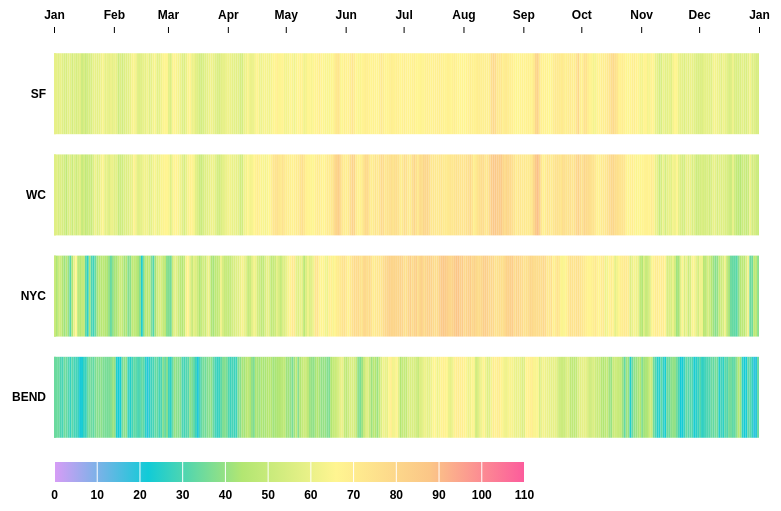
D3 v6 page, settled after 480 driven frames (8 s of simulated time); the page loaded 1 data file(s).


// ── index.js
const parseTime = d3.timeParse('%Y-%m-%d');

const load = async () => {
  const data = await d3.csv(
    'data.csv',
    ({ index, location, date, temperature }) => ({
      index: +index,
      location: location,
      date: parseTime(date),
      temperature: +temperature,
      index: +index,
    })
  );
  draw(data);
};

const draw = data => {
  //chart
  const margin = { top: 25, right: 15, bottom: 0, left: 80 };
  const width = 800 - margin.left - margin.right;
  const height = 450 - margin.top - margin.bottom;
  const svg = d3
    .select('#chart')
    .append('svg')
    .attr('width', width + margin.left + margin.right)
    .attr('height', height + margin.top + margin.bottom)
    .append('g')
    .attr('transform', `translate(${margin.left}, ${margin.top})`);
  const x1 = d3
    .scaleBand()
    .domain([...Array(365).keys()])
    .range([0, width]);
  const x2 = d3
    .scaleTime()
    .domain([new Date('01-01-2025'), new Date('01-01-2026')])
    .range([0, width]);
  const y = d3
    .scaleBand()
    .domain(data.map(d => d.location))
    .range([0, height])
    .padding(0.2);
  const color = d3
    .scaleLinear()
    .domain([0, 20, 40, 60, 90, 110])
    .range(['#d89cf6', '#11cbd7', '#b2e672', '#fff591', '#fbc687', '#fc5c9c']);
  const xAxis = g =>
    g.call(d3.axisTop(x2).tickSizeOuter(0).tickFormat(d3.timeFormat('%b')));
  const yAxis = g => g.call(d3.axisLeft(y).tickSize(0));
  const gx = svg
    .append('g')
    .attr('class', 'axis')
    .call(xAxis)
    .call(g => g.select('.domain').remove())
    .selectAll('text')
    .attr('transform', 'translate(0,-5)');
  const gy = svg
    .append('g')
    .attr('class', 'axis')
    .call(yAxis)
    .call(g => g.select('.domain').remove())
    .selectAll('text')
    .attr('transform', 'translate(-5,0)');
  const rect = svg
    .selectAll('rect')
    .data(data)
    .join('rect')
    .attr('x', d => x1(d.index))
    .attr('y', d => y(d.location))
    .attr('width', x1.bandwidth())
    .attr('height', y.bandwidth())
    .attr('fill', d => color(d.temperature));
  //legend
  const l = d3
    .scaleLinear()
    .domain(d3.extent(color.domain()))
    .range([0, width / 1.5]);
  const lAxis = g =>
    g
      .attr('class', 'lAxis')
      .attr('transform', `translate(0, 20)`)
      .call(d3.axisBottom(l).tickSize(-20));
  const legend = d3
    .select('#legend')
    .append('svg')
    .attr('width', margin.left + width / 1.5 + margin.right)
    .attr('height', 50)
    .append('g')
    .attr('transform', `translate(${margin.left}, 0)`);
  legend
    .append('defs')
    .append('linearGradient')
    .attr('id', 'linear-gradient')
    .selectAll('stop')
    .data(color.range())
    .join('stop')
    .attr('offset', (d, i) => i / (color.range().length - 1))
    .attr('stop-color', d => d);
  legend
    .append('g')
    .append('rect')
    .attr('transform', `translate(0, 0)`)
    .attr('width', width / 1.5)
    .attr('height', 20)
    .style('fill', 'url(#linear-gradient)');
  legend
    .append('g')
    .call(lAxis)
    .selectAll('text')
    .attr('transform', 'translate(0,5)');
};

load();


### data: data.csv
index, location, date, temperature
0, SF, 2020-01-01, 53.06
1, SF, 2020-01-02, 53.6
2, SF, 2020-01-03, 51.98
3, SF, 2020-01-04, 54.5
4, SF, 2020-01-05, 51.98
5, SF, 2020-01-06, 50.54
6, SF, 2020-01-07, 49.82
7, SF, 2020-01-08, 53.06
8, SF, 2020-01-09, 52.7
9, SF, 2020-01-10, 48.56
10, SF, 2020-01-11, 52.16
11, SF, 2020-01-12, 49.46
12, SF, 2020-01-13, 51.08
13, SF, 2020-01-14, 52.34
14, SF, 2020-01-15, 46.94
15, SF, 2020-01-16, 49.82
16, SF, 2020-01-17, 46.58
17, SF, 2020-01-18, 49.28
18, SF, 2020-01-19, 49.82
19, SF, 2020-01-20, 50.18
20, SF, 2020-01-21, 54.14
21, SF, 2020-01-22, 53.96
22, SF, 2020-01-23, 53.06
23, SF, 2020-01-24, 53.78
24, SF, 2020-01-25, 55.94
25, SF, 2020-01-26, 58.28
26, SF, 2020-01-27, 53.78
27, SF, 2020-01-28, 54.68
28, SF, 2020-01-29, 53.24
29, SF, 2020-01-30, 55.22
30, SF, 2020-01-31, 53.42
31, SF, 2020-02-01, 55.04
32, SF, 2020-02-02, 53.78
33, SF, 2020-02-03, 47.12
34, SF, 2020-02-04, 51.26
35, SF, 2020-02-05, 48.38
36, SF, 2020-02-06, 51.08
37, SF, 2020-02-07, 52.16
38, SF, 2020-02-08, 52.7
39, SF, 2020-02-09, 54.32
40, SF, 2020-02-10, 57.92
41, SF, 2020-02-11, 58.64
42, SF, 2020-02-12, 56.48
43, SF, 2020-02-13, 51.98
44, SF, 2020-02-14, 51.62
45, SF, 2020-02-15, 52.52
46, SF, 2020-02-16, 54.32
47, SF, 2020-02-17, 53.6
48, SF, 2020-02-18, 56.84
49, SF, 2020-02-19, 52.16
50, SF, 2020-02-20, 53.96
51, SF, 2020-02-21, 57.02
52, SF, 2020-02-22, 58.28
53, SF, 2020-02-23, 52.88
54, SF, 2020-02-24, 53.42
55, SF, 2020-02-25, 56.48
56, SF, 2020-02-26, 59.18
57, SF, 2020-02-27, 59.72
58, SF, 2020-02-28, 60.62
59, SF, 2020-02-29, 52.88
... 1,404 more rows